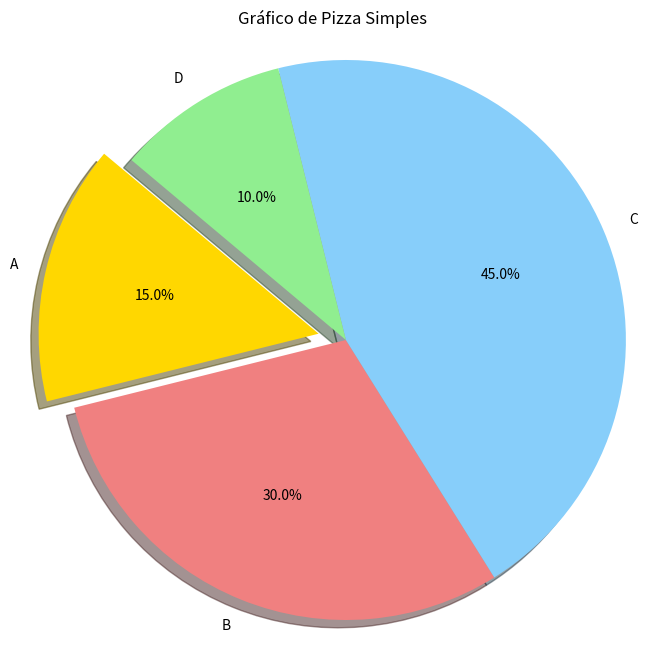

The script that saved this image:
import matplotlib.pyplot as plt
# Dados para o gráfico de pizza
labels = ['A', 'B', 'C', 'D']
sizes = [15, 30, 45, 10]
colors = ['gold', 'lightcoral', 'lightskyblue', 'lightgreen']
explode = (0.1, 0, 0, 0)  # Destaca o primeiro segmento

# Criar o gráfico de pizza
plt.figure(figsize=(8, 8))  # Define o tamanho da figura
plt.pie(sizes, explode=explode, labels=labels, colors=colors,
        autopct='%1.1f%%', shadow=True, startangle=140)

# Adicionar título
plt.title('Gráfico de Pizza Simples')

# Mostrar o gráfico
plt.axis('equal')  # Mantém o gráfico como um círculo
plt.show() 
